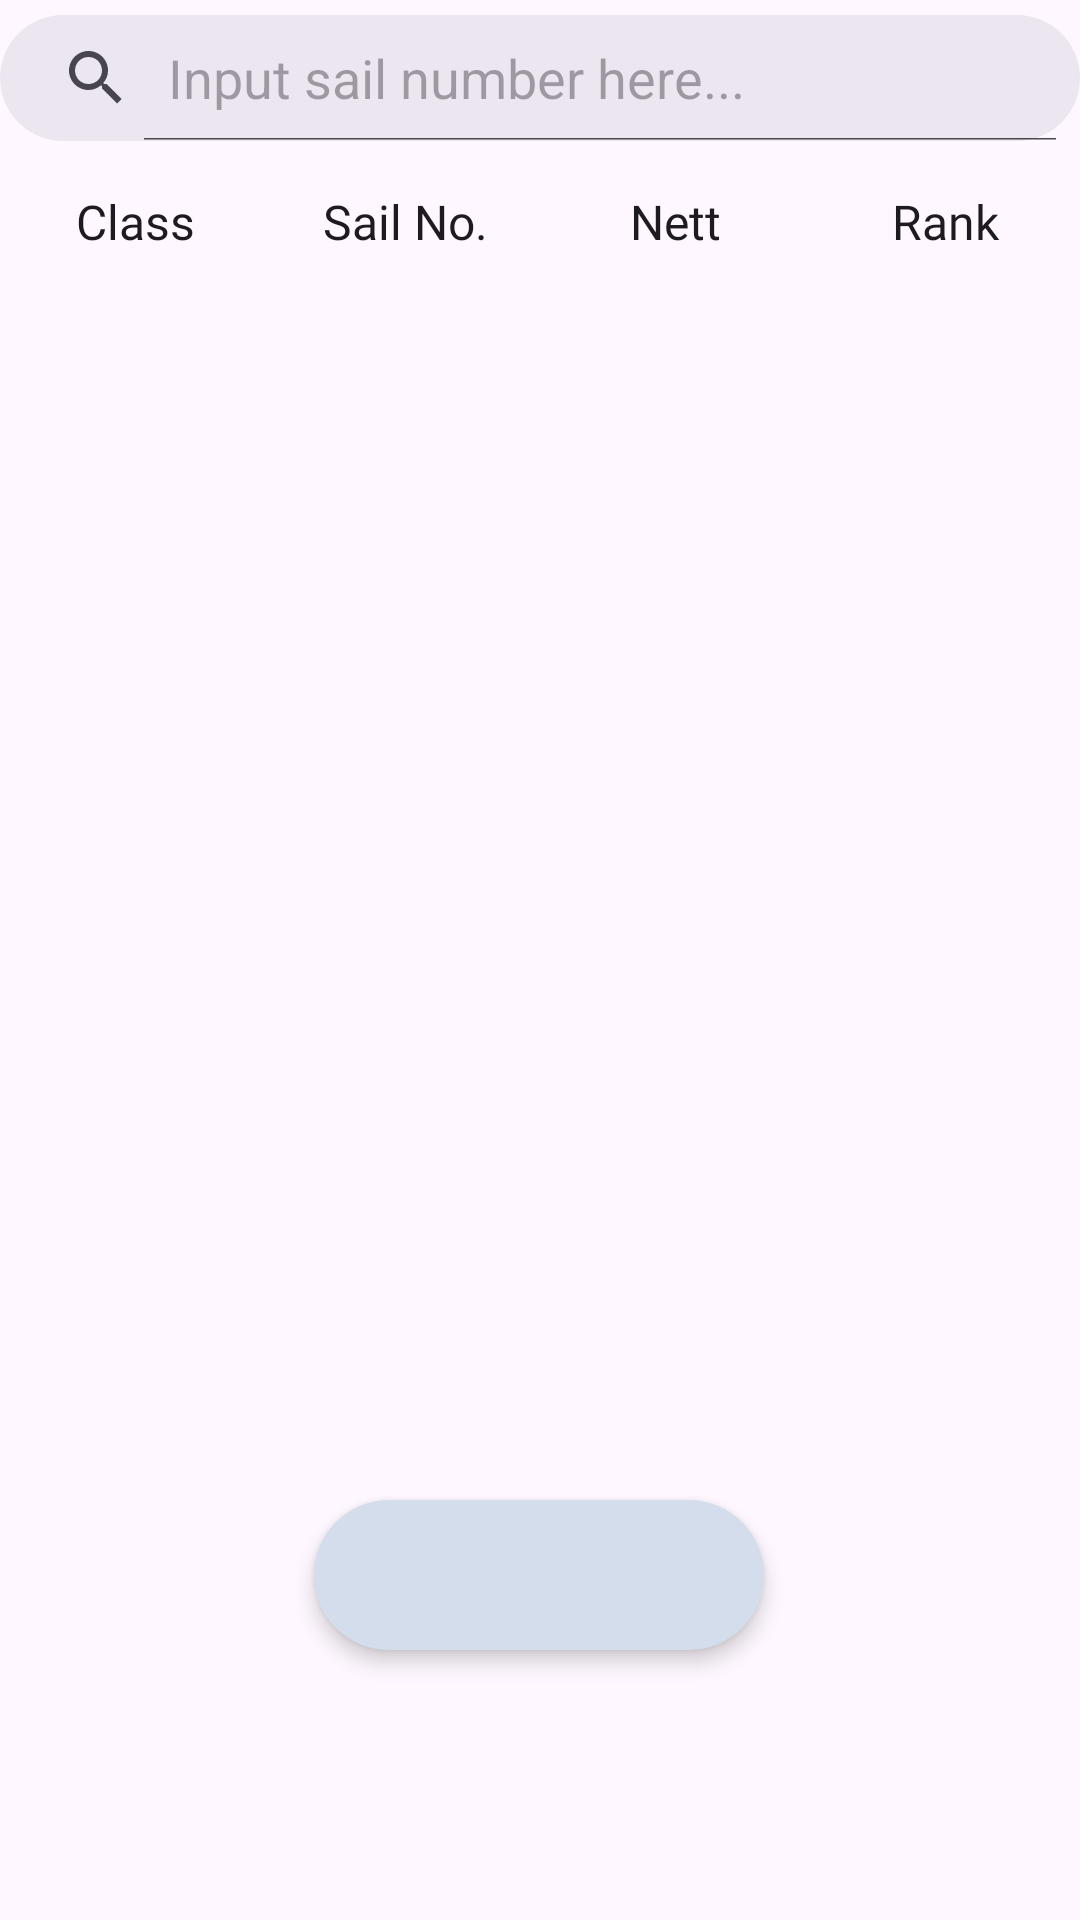

Produce the Android XML layout that renders to this screen, including the resource entries it uses.
<!-- AndroidManifest.xml: application theme Theme.EzSail -->
<!-- res/layout/fragment_overall_result.xml -->
<?xml version="1.0" encoding="utf-8"?>
<androidx.constraintlayout.widget.ConstraintLayout xmlns:android="http://schemas.android.com/apk/res/android"
    xmlns:app="http://schemas.android.com/apk/res-auto"
    android:layout_width="match_parent"
    android:layout_height="match_parent">

    <SearchView
        android:id="@+id/searchView"
        android:layout_width="match_parent"
        android:layout_height="42dp"
        android:layout_marginTop="5dp"
        android:background="@drawable/rounded_corner"
        android:backgroundTint="#ECE6F0"
        android:iconifiedByDefault="false"
        android:queryHint="Input sail number here..."
        app:layout_constraintBottom_toTopOf="@+id/cl"
        app:layout_constraintEnd_toEndOf="parent"
        app:layout_constraintHorizontal_bias="0.0"
        app:layout_constraintStart_toStartOf="parent"
        app:layout_constraintTop_toTopOf="parent" />

    <androidx.constraintlayout.widget.ConstraintLayout
        android:id="@+id/cl"
        android:layout_width="match_parent"
        android:layout_height="0dp"
        android:layout_marginTop="8dp"
        android:background="@drawable/rv_bg"
        app:layout_constraintBottom_toBottomOf="parent"
        app:layout_constraintEnd_toEndOf="parent"
        app:layout_constraintStart_toStartOf="parent"
        app:layout_constraintTop_toBottomOf="@+id/searchView">

        <LinearLayout
            android:id="@+id/linearLayout"
            android:layout_width="match_parent"
            android:layout_height="wrap_content"
            android:layout_marginTop="8dp"
            app:layout_constraintBottom_toTopOf="@+id/recyclerView"
            app:layout_constraintEnd_toEndOf="parent"
            app:layout_constraintStart_toStartOf="parent"
            app:layout_constraintTop_toTopOf="parent">

            <TextView
                android:layout_width="0dp"
                android:layout_height="match_parent"
                android:layout_weight="1"
                android:fontFamily="@font/poppinssemibold"
                android:gravity="center"
                android:text="Class"
                android:textColor="#1D1B20"
                android:textSize="16sp" />

            <TextView
                android:layout_width="0dp"
                android:layout_height="match_parent"
                android:layout_weight="1"
                android:fontFamily="@font/poppinssemibold"
                android:gravity="center"
                android:text="Sail No."
                android:textColor="#1D1B20"
                android:textSize="16sp" />

            <TextView
                android:layout_width="0dp"
                android:layout_height="match_parent"
                android:layout_weight="1"
                android:fontFamily="@font/poppinssemibold"
                android:gravity="center"
                android:text="Nett"
                android:textColor="#1D1B20"
                android:textSize="16sp" />

            <TextView
                android:layout_width="0dp"
                android:layout_height="match_parent"
                android:layout_weight="1"
                android:fontFamily="@font/poppinssemibold"
                android:gravity="center"
                android:text="Rank"
                android:textColor="#1D1B20"
                android:textSize="16sp" />
        </LinearLayout>

        <androidx.recyclerview.widget.RecyclerView
            android:id="@+id/recyclerView"
            android:layout_width="match_parent"
            android:layout_height="0dp"
            app:layout_constraintBottom_toBottomOf="parent"
            app:layout_constraintEnd_toEndOf="parent"
            app:layout_constraintHorizontal_bias="0.0"
            app:layout_constraintStart_toStartOf="parent"
            app:layout_constraintTop_toBottomOf="@+id/linearLayout" />

        <ImageButton
            android:id="@+id/addBtn"
            android:layout_width="150dp"
            android:layout_height="50dp"
            android:background="@drawable/rounded_corner"
            android:backgroundTint="#D4DDEC"
            android:elevation="4dp"
            app:layout_constraintBottom_toBottomOf="parent"
            app:layout_constraintEnd_toEndOf="parent"
            app:layout_constraintHorizontal_bias="0.498"
            app:layout_constraintStart_toStartOf="parent"
            app:layout_constraintTop_toBottomOf="@+id/linearLayout"
            app:layout_constraintVertical_bias="0.822"
            app:srcCompat="@drawable/baseline_add_24" />
    </androidx.constraintlayout.widget.ConstraintLayout>
</androidx.constraintlayout.widget.ConstraintLayout>
<!-- resources referenced by this layout -->
<resources>
  <!-- drawable rounded_corner (drawable) -->
  <?xml version="1.0" encoding="utf-8"?>
  <shape
      xmlns:android="http://schemas.android.com/apk/res/android"
      android:shape="rectangle">
      <corners android:radius="100dp"/>
      
      <solid android:color="#ECE6F0" />
  </shape>
  <!-- drawable rv_bg (drawable) -->
  <?xml version="1.0" encoding="utf-8"?>
  <shape
      xmlns:android="http://schemas.android.com/apk/res/android"
      android:shape="rectangle">
      <corners android:topLeftRadius="20dp"
          android:topRightRadius="20dp" />
      
      <solid android:color="#FEF7FF" />
  </shape>
  <style name="Theme.EzSail" parent="Base.Theme.EzSail" />
  <style name="Base.Theme.EzSail" parent="Theme.Material3.DayNight.NoActionBar">
          
          
      </style>
</resources>
